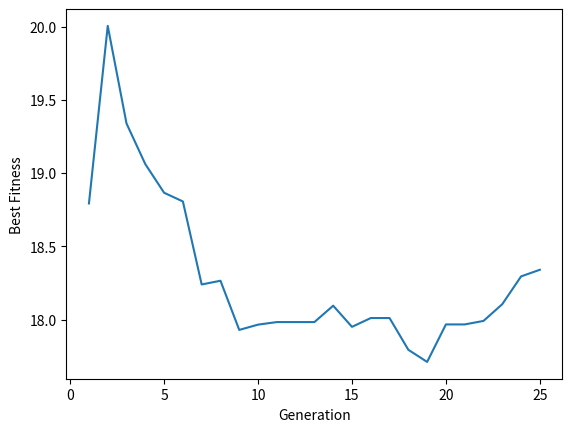

This figure's Python source:
import numpy as np
import matplotlib.pyplot as plt

# Define the Ackley function
def ackley(x):
    a = 20
    b = 0.2
    c = 2 * np.pi
    d = len(x)
    sum_sq_term = -a * np.exp(-b * np.sqrt(np.sum(x**2) / d))
    cos_term = -np.exp(np.sum(np.cos(c * x) / d))
    return a + np.exp(1) + sum_sq_term + cos_term

# Define the Quantum Genetic Algorithm class
class QuantumGeneticAlgorithm:
    def __init__(self, num_variables, population_size, num_generations):
        self.num_variables = num_variables
        self.population_size = population_size
        self.num_generations = num_generations
        self.population = None
        self.best_fitness_values = []

    def initialize_population(self):
        self.population = np.random.uniform(low=-32.768, high=32.768, size=(self.population_size, self.num_variables))

    def evaluate_fitness(self):
        fitness_values = np.zeros(self.population_size)
        for i in range(self.population_size):
            fitness_values[i] = ackley(self.population[i])
        return fitness_values

    def selection(self, fitness_values):
        sorted_indices = np.argsort(fitness_values)
        sorted_population = self.population[sorted_indices]

        # Select the three best individuals
        best_individuals = sorted_population[:3]

        # Create a new population by replicating the best individuals
        self.population = np.repeat(best_individuals, repeats=self.population_size//3, axis=0)

    def crossover(self):
        new_population = np.zeros((self.population_size, self.num_variables))
        for i in range(self.population_size):
            parent1 = self.population[np.random.randint(0, self.population_size)]
            parent2 = self.population[np.random.randint(0, self.population_size)]
            crossover_point = np.random.randint(1, self.num_variables)
            new_population[i] = np.concatenate((parent1[:crossover_point], parent2[crossover_point:]))
        self.population = new_population

    def mutation(self):
        mutation_rate = 1 / self.num_variables
        for i in range(self.population_size):
            for j in range(self.num_variables):
                if np.random.uniform() < mutation_rate:
                    self.population[i, j] += np.random.uniform(low=-0.5, high=0.5)

    def run(self):
        self.initialize_population()

        for generation in range(self.num_generations):
            fitness_values = self.evaluate_fitness()
            self.selection(fitness_values)
            self.crossover()
            self.mutation()

            best_fitness = np.min(fitness_values)
            self.best_fitness_values.append(best_fitness)
            print(f"Generation {generation+1}: Best Fitness = {best_fitness}")
            print("Population: ")
            for i, induvidual in enumerate(self.population):
              print(f"Induvidual {i+1}: {induvidual}")
            print()

        best_solution = self.population[np.argmin(fitness_values)]
        return best_solution, best_fitness

# Usage example
num_variables = 5
population_size = 6
num_generations = 25

qga = QuantumGeneticAlgorithm(num_variables, population_size, num_generations)
best_solution, best_fitness = qga.run()

print(f"\nBest Solution: {best_solution}")
print(f"Best Fitness: {best_fitness}")

# Plotting the generation-wise best chromosome
generations = np.arange(1, num_generations+1)
best_fitness_values = qga.best_fitness_values

plt.plot(generations, best_fitness_values)
plt.xlabel('Generation')
plt.ylabel('Best Fitness')
